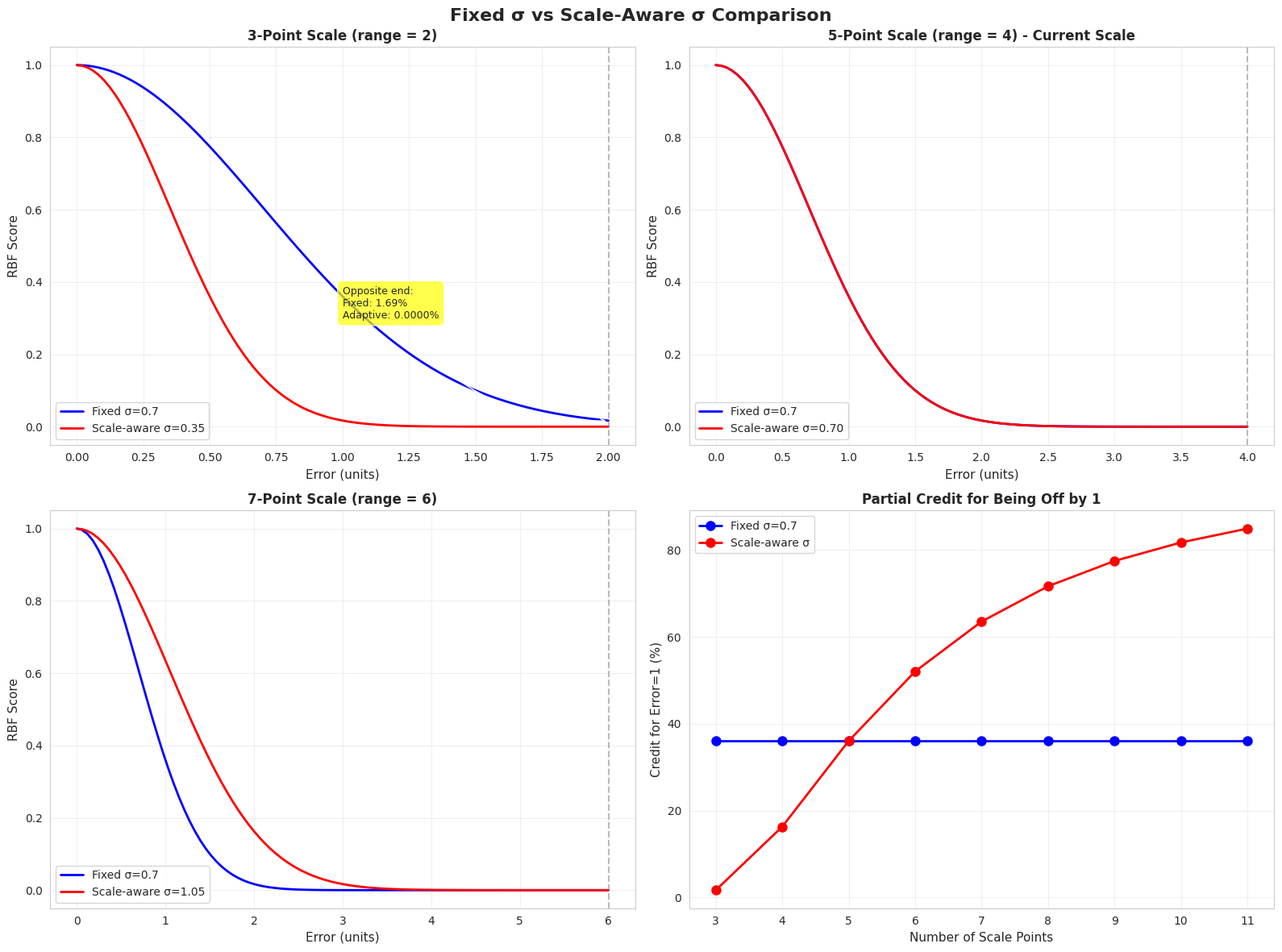

Reproduce this figure in Python. (Note: this script raises an exception after producing the figure.)
"""
Demonstration of scale-aware sigma for RBF scoring.
Shows how sigma should scale with the range of the Likert scale.
"""

import numpy as np
import matplotlib.pyplot as plt
import seaborn as sns
import pandas as pd

sns.set_style("whitegrid")

# Define the scale factor (tuned for 5-point scale with sigma=0.7)
SCALE_FACTOR = 0.175  # 0.7 / 4 = 0.175

def compute_rbf_score(error, sigma):
    """Compute RBF score for a given error and sigma."""
    return np.exp(-error**2 / (2 * sigma**2))

# Create comparison table
print("="*100)
print("SCALE-AWARE SIGMA DEMONSTRATION")
print("="*100)
print()
print("Current approach: Fixed σ = 0.7 for all scales")
print("Proposed approach: σ = 0.175 × (max - min)")
print()

scales = [
    (3, 1, 3, "3-point"),
    (5, 1, 5, "5-point"),
    (7, 1, 7, "7-point"),
    (10, 1, 10, "10-point (0-9 style)"),
]

# Fixed sigma comparison
print("="*100)
print("COMPARISON: Fixed σ=0.7 vs Scale-Aware σ")
print("="*100)
print()

for n_points, min_val, max_val, name in scales:
    scale_range = max_val - min_val
    max_error = scale_range

    # Fixed sigma
    fixed_sigma = 0.7

    # Scale-aware sigma
    adaptive_sigma = SCALE_FACTOR * scale_range

    print(f"\n{name.upper()} SCALE (range = {scale_range})")
    print("-"*100)
    print(f"  Fixed σ = {fixed_sigma:.3f}")
    print(f"  Scale-aware σ = {adaptive_sigma:.3f}")
    print()
    print(f"  {'Error':<10} {'Fixed σ Score':<20} {'Scale-aware σ Score':<25} {'Difference':<15}")
    print("-"*100)

    for error in range(max_error + 1):
        fixed_score = compute_rbf_score(error, fixed_sigma)
        adaptive_score = compute_rbf_score(error, adaptive_sigma)
        diff = adaptive_score - fixed_score

        print(f"  {error:<10} {fixed_score:>8.4f} ({fixed_score*100:>5.2f}%)   "
              f"{adaptive_score:>8.4f} ({adaptive_score*100:>5.2f}%)     "
              f"{diff:>+7.4f}")

    # Highlight the max error (opposite end)
    max_error_fixed = compute_rbf_score(max_error, fixed_sigma)
    max_error_adaptive = compute_rbf_score(max_error, adaptive_sigma)
    print()
    print(f"  → Max error ({max_error} units): Fixed gives {max_error_fixed*100:.3f}%, "
          f"Scale-aware gives {max_error_adaptive*100:.3f}%")

# Visualization
fig, axes = plt.subplots(2, 2, figsize=(16, 12))
fig.suptitle('Fixed σ vs Scale-Aware σ Comparison', fontsize=16, fontweight='bold')

# Plot 1: Comparison for 3-point scale
ax = axes[0, 0]
scale_range = 2
errors = np.linspace(0, scale_range, 100)
fixed_scores = compute_rbf_score(errors, 0.7)
adaptive_scores = compute_rbf_score(errors, SCALE_FACTOR * scale_range)

ax.plot(errors, fixed_scores, 'b-', linewidth=2, label='Fixed σ=0.7')
ax.plot(errors, adaptive_scores, 'r-', linewidth=2, label=f'Scale-aware σ={SCALE_FACTOR * scale_range:.2f}')
ax.set_xlabel('Error (units)', fontsize=11)
ax.set_ylabel('RBF Score', fontsize=11)
ax.set_title('3-Point Scale (range = 2)', fontsize=12, fontweight='bold')
ax.legend(fontsize=10)
ax.grid(True, alpha=0.3)
ax.axvline(scale_range, color='gray', linestyle='--', alpha=0.5, label='Max error')

# Add annotations for opposite end
ax.annotate(f'Opposite end:\nFixed: {compute_rbf_score(scale_range, 0.7)*100:.2f}%\nAdaptive: {compute_rbf_score(scale_range, SCALE_FACTOR * scale_range)*100:.4f}%',
           xy=(scale_range, compute_rbf_score(scale_range, 0.7)),
           xytext=(scale_range*0.5, 0.3),
           fontsize=9,
           bbox=dict(boxstyle='round,pad=0.5', facecolor='yellow', alpha=0.7),
           arrowprops=dict(arrowstyle='->', connectionstyle='arc3,rad=0.3'))

# Plot 2: Comparison for 5-point scale
ax = axes[0, 1]
scale_range = 4
errors = np.linspace(0, scale_range, 100)
fixed_scores = compute_rbf_score(errors, 0.7)
adaptive_scores = compute_rbf_score(errors, SCALE_FACTOR * scale_range)

ax.plot(errors, fixed_scores, 'b-', linewidth=2, label='Fixed σ=0.7')
ax.plot(errors, adaptive_scores, 'r-', linewidth=2, label=f'Scale-aware σ={SCALE_FACTOR * scale_range:.2f}')
ax.set_xlabel('Error (units)', fontsize=11)
ax.set_ylabel('RBF Score', fontsize=11)
ax.set_title('5-Point Scale (range = 4) - Current Scale', fontsize=12, fontweight='bold')
ax.legend(fontsize=10)
ax.grid(True, alpha=0.3)
ax.axvline(scale_range, color='gray', linestyle='--', alpha=0.5)

# Plot 3: Comparison for 7-point scale
ax = axes[1, 0]
scale_range = 6
errors = np.linspace(0, scale_range, 100)
fixed_scores = compute_rbf_score(errors, 0.7)
adaptive_scores = compute_rbf_score(errors, SCALE_FACTOR * scale_range)

ax.plot(errors, fixed_scores, 'b-', linewidth=2, label='Fixed σ=0.7')
ax.plot(errors, adaptive_scores, 'r-', linewidth=2, label=f'Scale-aware σ={SCALE_FACTOR * scale_range:.2f}')
ax.set_xlabel('Error (units)', fontsize=11)
ax.set_ylabel('RBF Score', fontsize=11)
ax.set_title('7-Point Scale (range = 6)', fontsize=12, fontweight='bold')
ax.legend(fontsize=10)
ax.grid(True, alpha=0.3)
ax.axvline(scale_range, color='gray', linestyle='--', alpha=0.5)

# Plot 4: Partial credit for error=1 across different scales
ax = axes[1, 1]
scale_sizes = np.arange(2, 11)  # 3-point to 11-point scales
fixed_error1_scores = [compute_rbf_score(1, 0.7) for _ in scale_sizes]
adaptive_error1_scores = [compute_rbf_score(1, SCALE_FACTOR * s) for s in scale_sizes]

x = scale_sizes + 1  # Convert range to number of points
ax.plot(x, [s*100 for s in fixed_error1_scores], 'bo-', linewidth=2, markersize=8, label='Fixed σ=0.7')
ax.plot(x, [s*100 for s in adaptive_error1_scores], 'ro-', linewidth=2, markersize=8, label='Scale-aware σ')
ax.set_xlabel('Number of Scale Points', fontsize=11)
ax.set_ylabel('Credit for Error=1 (%)', fontsize=11)
ax.set_title('Partial Credit for Being Off by 1', fontsize=12, fontweight='bold')
ax.legend(fontsize=10)
ax.grid(True, alpha=0.3)
ax.set_xticks(x)

plt.tight_layout()
plt.savefig('/home/user/ShinkaEvolve/rbfsim/scale_aware_sigma_comparison.png', dpi=300, bbox_inches='tight')
print("\n\nVisualization saved to: rbfsim/scale_aware_sigma_comparison.png")

# Key insights
print("\n" + "="*100)
print("KEY INSIGHTS")
print("="*100)
print()
print("With FIXED σ=0.7:")
print("  ✓ Being off by 1 always gives 36.0% credit (consistent across scales)")
print("  ✗ On smaller scales, opposite end still gets non-trivial credit")
print("    - 3-point: opposite end gets 1.7% (should be ~0%)")
print()
print("With SCALE-AWARE σ=0.175×range:")
print("  ✓ Opposite end always gets ~0% credit (consistent relative to scale)")
print("  ✗ Being off by 1 gives different credit on different scales")
print("    - 3-point: error=1 gets 1.7% (only 50% of scale)")
print("    - 5-point: error=1 gets 36.0% (only 25% of scale)")
print("    - 7-point: error=1 gets 71.2% (only 17% of scale)")
print()
print("RECOMMENDATION:")
print("  Use scale-aware σ if you want errors to be penalized RELATIVE to scale size.")
print("  The same absolute error (e.g., off by 1) is more serious on a 3-point scale")
print("  than on a 7-point scale, so it should be penalized more heavily.")
print()
print("="*100)
